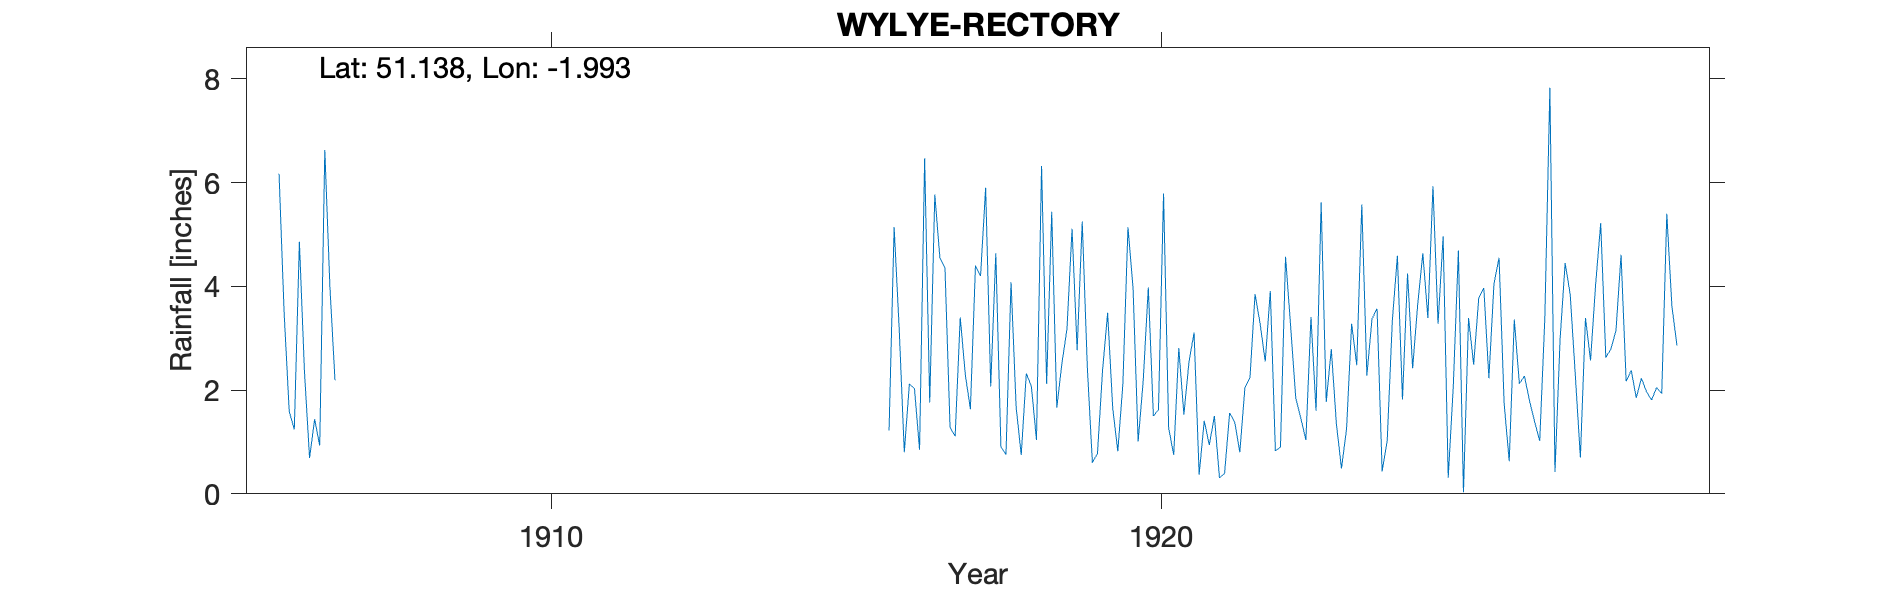

Source data for this figure (header and first rows):
WYLYE-RECTORY, , , , , , , , , , , , , , , , , , , , , , , 
Grid ref, SU006376, Long, -1.993, Lat, 51.14, Elevation, 246, ft, , , , , , , , , , , , , , , 
Station no, RR7117, , , , , , , , , , , , , , , , , , , , , , 
, 1900, 1901, 1902, 1903, 1904, 1905, 1906, 1907, 1908, 1909, 1910, 1911, 1912, 1913, 1914, 1915, 1916, 1917, 1918, 1919, 1920, 1921, 1922
January, , , , , , , 6.17, , , , , , , , , , 1.22, 1.28, 4.08, 5.11, 3.97, 3.11, 3.85
February, , , , , , , 3.49, , , , , , , , , , 5.14, 1.11, 1.67, 2.77, 1.01, 0.37, 3.28
March, , , , , , , 1.59, , , , , , , , , , 3.17, 3.4, 0.75, 5.25, 2.18, 1.41, 2.55
April, , , , , , , 1.24, , , , , , , , , , 0.8, 2.3, 2.32, 2.45, 3.98, 0.94, 3.91
May, , , , , , , 4.86, , , , , , , , , , 2.12, 1.63, 2.07, 0.6, 1.5, 1.5, 0.83
June, , , , , , , 2.35, , , , , , , , , , 2.03, 4.4, 1.04, 0.78, 1.62, 0.31, 0.9
July, , , , , , , 0.69, , , , , , , , , , 0.85, 4.2, 6.32, 2.38, 5.79, 0.39, 4.57
August, , , , , , , 1.44, , , , , , , , , , 6.47, 5.9, 2.12, 3.49, 1.27, 1.56, 3.23
September, , , , , , , 0.93, , , , , , , , , , 1.76, 2.07, 5.44, 1.65, 0.75, 1.38, 1.85
October, , , , , , , 6.63, , , , , , , , , , 5.77, 4.64, 1.66, 0.82, 2.81, 0.8, 1.46
November, , , , , , , 4, , , , , , , , , , 4.55, 0.91, 2.51, 2.12, 1.53, 2.04, 1.04
December, , , , , , , 2.19, , , , , , , , , , 4.35, 0.76, 3.18, 5.14, 2.54, 2.24, 3.41
Total, , , , , , , 35.58, , , , , , , , , , 38.23, 32.6, 33.16, 32.56, 28.95, 16.05, 30.88
